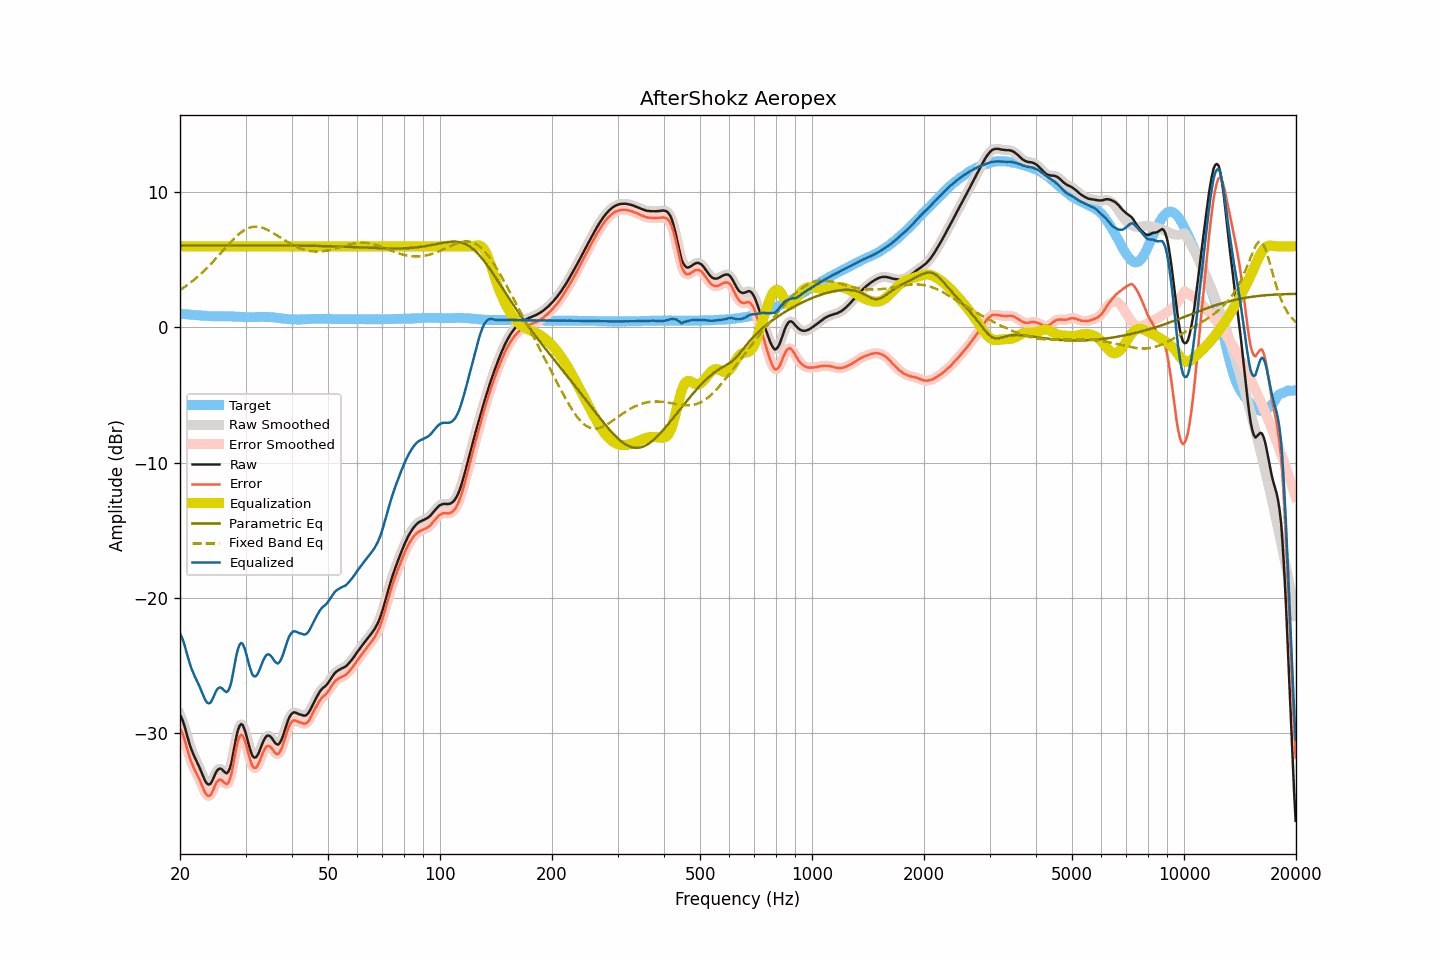

Values plotted in this chart, from the file beside it:
frequency, raw, smoothed, error, error_smoothed, equalization, parametric_eq, fixed_band_eq, equalized_raw, equalized_smoothed, target
20.00, -28.63, -28.60, -29.64, -29.62, 6.00, 6.06, 2.76, -22.63, -22.60, 1.01
20.20, -28.86, -28.89, -29.86, -29.89, 6.00, 6.06, 2.84, -22.86, -22.89, 1.00
20.40, -29.18, -29.21, -30.17, -30.20, 6.00, 6.06, 2.92, -23.18, -23.21, 0.99
20.61, -29.55, -29.56, -30.53, -30.54, 6.00, 6.06, 3.00, -23.55, -23.56, 0.98
20.81, -30.00, -29.98, -30.97, -30.95, 6.00, 6.06, 3.08, -24.00, -23.98, 0.97
21.02, -30.41, -30.41, -31.37, -31.37, 6.00, 6.06, 3.17, -24.41, -24.41, 0.96
21.23, -30.81, -30.81, -31.76, -31.76, 6.00, 6.06, 3.26, -24.81, -24.81, 0.95
21.44, -31.18, -31.16, -32.12, -32.10, 6.00, 6.06, 3.36, -25.18, -25.16, 0.94
21.66, -31.47, -31.47, -32.40, -32.40, 6.00, 6.06, 3.45, -25.47, -25.47, 0.93
21.87, -31.75, -31.75, -32.67, -32.67, 6.00, 6.06, 3.55, -25.75, -25.75, 0.92
22.09, -32.00, -32.00, -32.91, -32.91, 6.00, 6.06, 3.65, -26.00, -26.00, 0.91
22.31, -32.25, -32.25, -33.15, -33.15, 6.00, 6.06, 3.75, -26.25, -26.25, 0.90
22.54, -32.50, -32.51, -33.39, -33.40, 6.00, 6.06, 3.86, -26.50, -26.51, 0.89
22.76, -32.78, -32.79, -33.67, -33.67, 6.00, 6.06, 3.97, -26.78, -26.79, 0.88
22.99, -33.07, -33.08, -33.95, -33.96, 6.00, 6.06, 4.08, -27.07, -27.08, 0.88
23.22, -33.35, -33.36, -34.22, -34.23, 6.00, 6.06, 4.19, -27.35, -27.36, 0.87
23.45, -33.60, -33.59, -34.47, -34.45, 6.00, 6.06, 4.31, -27.60, -27.59, 0.86
23.69, -33.75, -33.75, -34.60, -34.60, 6.00, 6.06, 4.43, -27.75, -27.75, 0.85
23.92, -33.79, -33.79, -34.63, -34.63, 6.00, 6.06, 4.55, -27.79, -27.79, 0.84
24.16, -33.74, -33.71, -34.57, -34.55, 6.00, 6.06, 4.67, -27.74, -27.71, 0.83
24.40, -33.53, -33.53, -34.35, -34.35, 6.00, 6.06, 4.80, -27.53, -27.53, 0.82
24.65, -33.27, -33.27, -34.10, -34.09, 6.00, 6.06, 4.93, -27.27, -27.27, 0.82
24.89, -32.99, -33.00, -33.81, -33.82, 6.00, 6.06, 5.05, -26.99, -27.00, 0.82
25.14, -32.77, -32.79, -33.59, -33.61, 6.00, 6.06, 5.19, -26.77, -26.79, 0.82
25.39, -32.65, -32.65, -33.46, -33.47, 6.00, 6.06, 5.32, -26.65, -26.65, 0.81
25.65, -32.61, -32.62, -33.42, -33.43, 6.00, 6.06, 5.45, -26.61, -26.62, 0.81
25.91, -32.66, -32.67, -33.47, -33.49, 6.00, 6.06, 5.58, -26.66, -26.67, 0.81
26.16, -32.78, -32.79, -33.60, -33.60, 6.00, 6.06, 5.72, -26.78, -26.79, 0.81
26.43, -32.89, -32.90, -33.70, -33.71, 6.00, 6.06, 5.85, -26.89, -26.90, 0.81
26.69, -32.96, -32.94, -33.77, -33.75, 6.00, 6.06, 5.98, -26.96, -26.94, 0.81
26.96, -32.85, -32.85, -33.67, -33.66, 6.00, 6.06, 6.11, -26.85, -26.85, 0.81
27.23, -32.60, -32.59, -33.41, -33.40, 6.00, 6.06, 6.24, -26.60, -26.59, 0.81
27.50, -32.18, -32.15, -33.00, -32.96, 6.00, 6.06, 6.37, -26.18, -26.15, 0.81
27.77, -31.56, -31.57, -32.38, -32.38, 6.00, 6.06, 6.49, -25.56, -25.57, 0.81
28.05, -30.93, -30.92, -31.73, -31.73, 6.00, 6.06, 6.61, -24.93, -24.92, 0.80
28.33, -30.29, -30.31, -31.09, -31.11, 6.00, 6.06, 6.72, -24.29, -24.31, 0.80
28.62, -29.79, -29.81, -30.58, -30.60, 6.00, 6.06, 6.83, -23.79, -23.81, 0.79
28.90, -29.47, -29.47, -30.26, -30.26, 6.00, 6.07, 6.93, -23.47, -23.47, 0.79
29.19, -29.32, -29.34, -30.10, -30.12, 6.00, 6.07, 7.03, -23.32, -23.34, 0.78
29.48, -29.39, -29.41, -30.17, -30.19, 6.00, 6.07, 7.11, -23.39, -23.41, 0.77
29.78, -29.67, -29.66, -30.44, -30.43, 6.00, 6.07, 7.19, -23.67, -23.66, 0.77
30.08, -30.04, -30.04, -30.80, -30.81, 6.00, 6.07, 7.26, -24.04, -24.04, 0.76
30.38, -30.49, -30.48, -31.25, -31.25, 6.00, 6.07, 7.32, -24.49, -24.48, 0.76
30.68, -30.94, -30.94, -31.70, -31.70, 6.00, 6.07, 7.36, -24.94, -24.94, 0.76
30.99, -31.33, -31.34, -32.09, -32.10, 6.00, 6.07, 7.40, -25.33, -25.34, 0.76
31.30, -31.66, -31.63, -32.42, -32.39, 6.00, 6.07, 7.43, -25.66, -25.63, 0.76
31.61, -31.79, -31.79, -32.55, -32.55, 6.00, 6.07, 7.45, -25.79, -25.79, 0.76
31.93, -31.79, -31.80, -32.56, -32.56, 6.00, 6.07, 7.45, -25.79, -25.80, 0.77
32.24, -31.68, -31.67, -32.45, -32.44, 6.00, 6.07, 7.45, -25.68, -25.67, 0.77
32.57, -31.44, -31.44, -32.22, -32.22, 6.00, 6.07, 7.44, -25.44, -25.44, 0.77
32.89, -31.15, -31.15, -31.93, -31.93, 6.00, 6.06, 7.42, -25.15, -25.15, 0.78
33.22, -30.83, -30.84, -31.61, -31.62, 6.00, 6.06, 7.38, -24.83, -24.84, 0.78
33.55, -30.55, -30.56, -31.33, -31.34, 6.00, 6.06, 7.35, -24.55, -24.56, 0.78
33.89, -30.34, -30.34, -31.11, -31.11, 6.00, 6.06, 7.30, -24.34, -24.34, 0.77
34.23, -30.19, -30.21, -30.96, -30.98, 6.00, 6.06, 7.25, -24.19, -24.21, 0.77
34.57, -30.16, -30.17, -30.93, -30.94, 6.00, 6.06, 7.19, -24.16, -24.17, 0.77
34.92, -30.22, -30.22, -30.98, -30.98, 6.00, 6.06, 7.12, -24.22, -24.22, 0.76
35.27, -30.34, -30.35, -31.09, -31.10, 6.00, 6.06, 7.05, -24.34, -24.35, 0.75
35.62, -30.51, -30.52, -31.25, -31.26, 6.00, 6.06, 6.98, -24.51, -24.52, 0.74
35.97, -30.69, -30.69, -31.43, -31.42, 6.00, 6.06, 6.91, -24.69, -24.69, 0.73
... 635 more rows
